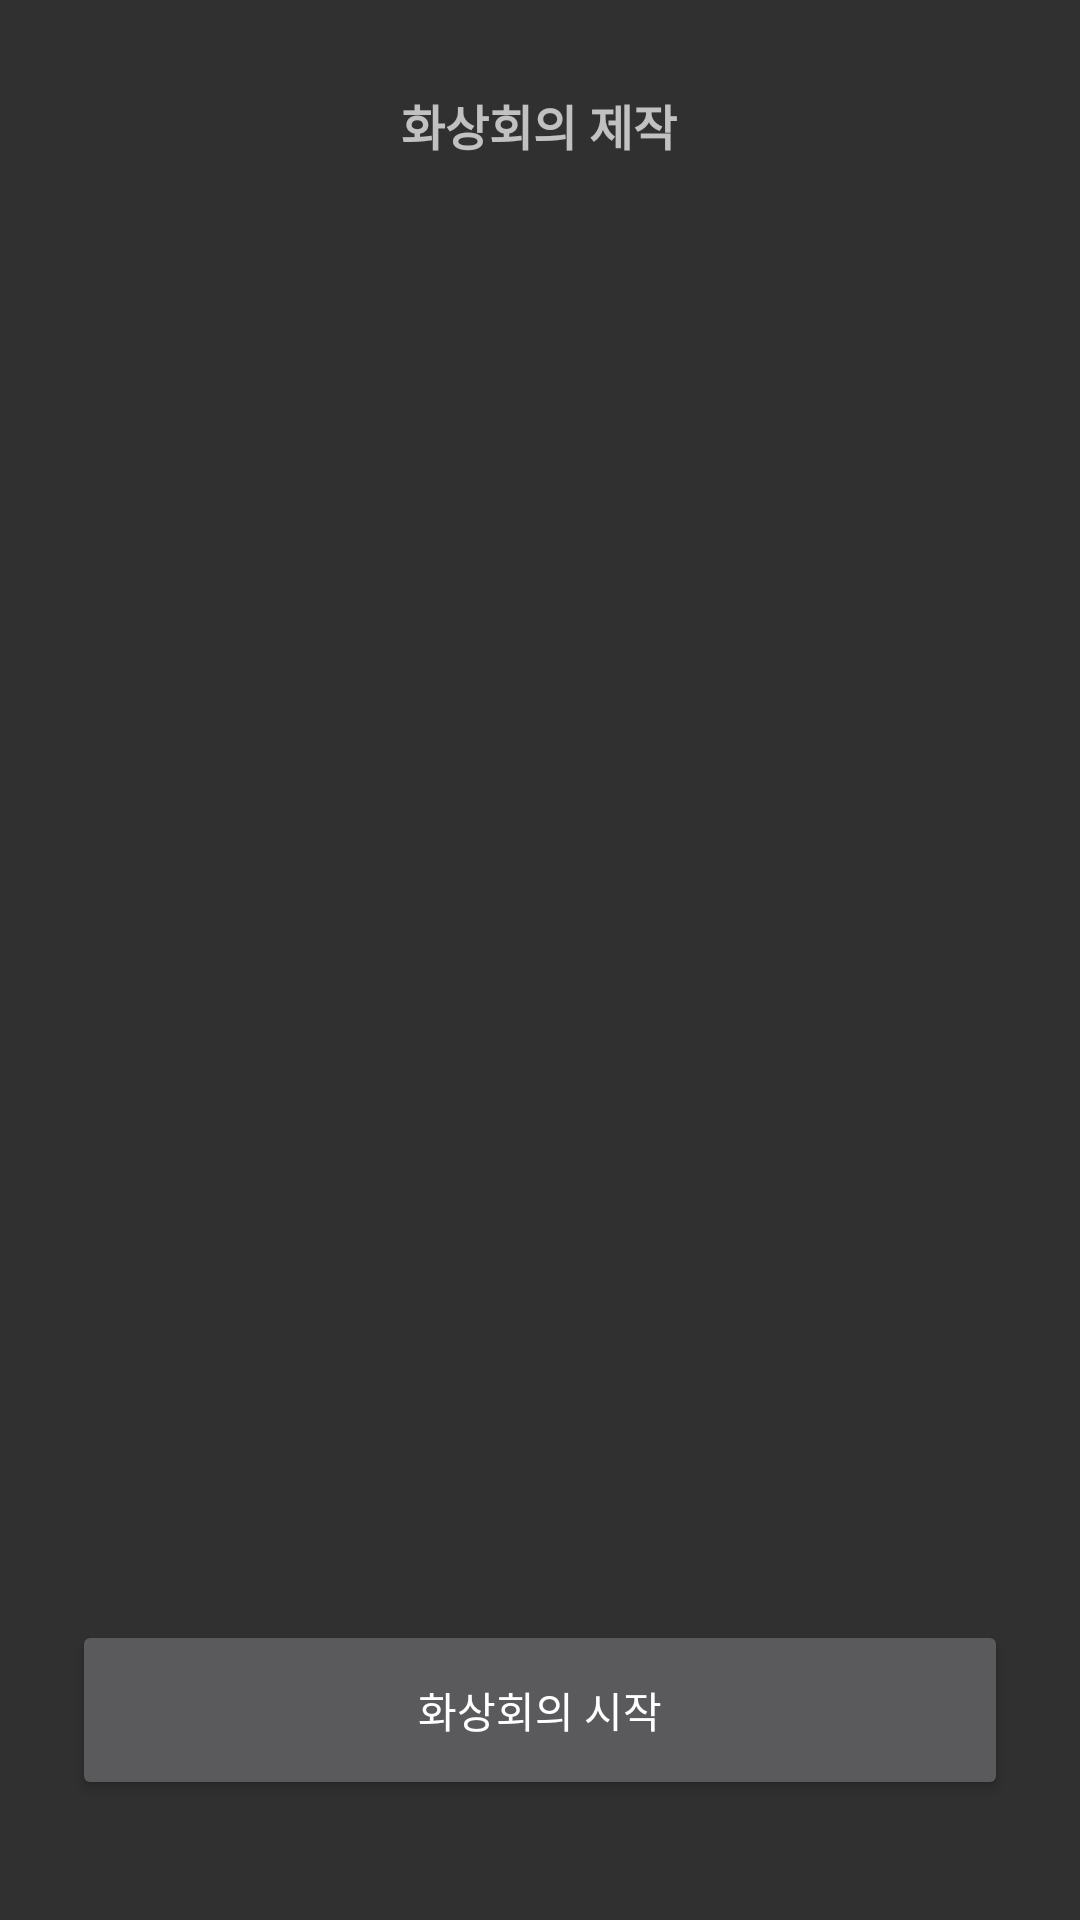

The Android layout XML behind this screen, and the referenced resources:
<!-- AndroidManifest.xml: application theme Theme.AppCompat -->
<!-- res/layout/activity_meeting_ready.xml -->
<?xml version="1.0" encoding="utf-8"?>
<androidx.constraintlayout.widget.ConstraintLayout xmlns:android="http://schemas.android.com/apk/res/android"
    xmlns:app="http://schemas.android.com/apk/res-auto"
    xmlns:tools="http://schemas.android.com/tools"
    android:id="@+id/main"
    android:layout_width="match_parent"
    android:layout_height="match_parent"
    tools:context=".CreateRoomActivity">

    <TextView
        android:id="@+id/textView4"
        android:layout_width="93dp"
        android:layout_height="21dp"
        android:layout_marginTop="30dp"
        android:text="화상회의 제작"
        android:textSize="16sp"
        android:textStyle="bold"
        app:layout_constraintEnd_toEndOf="parent"
        app:layout_constraintStart_toStartOf="parent"
        app:layout_constraintTop_toTopOf="parent" />

    <Button
        android:id="@+id/button2"
        android:layout_width="312dp"
        android:layout_height="60dp"
        android:layout_marginBottom="40dp"
        android:text="화상회의 시작"
        app:layout_constraintBottom_toBottomOf="parent"
        app:layout_constraintEnd_toEndOf="parent"
        app:layout_constraintStart_toStartOf="parent" />
</androidx.constraintlayout.widget.ConstraintLayout>
<!-- resources referenced by this layout -->
<resources>

</resources>
